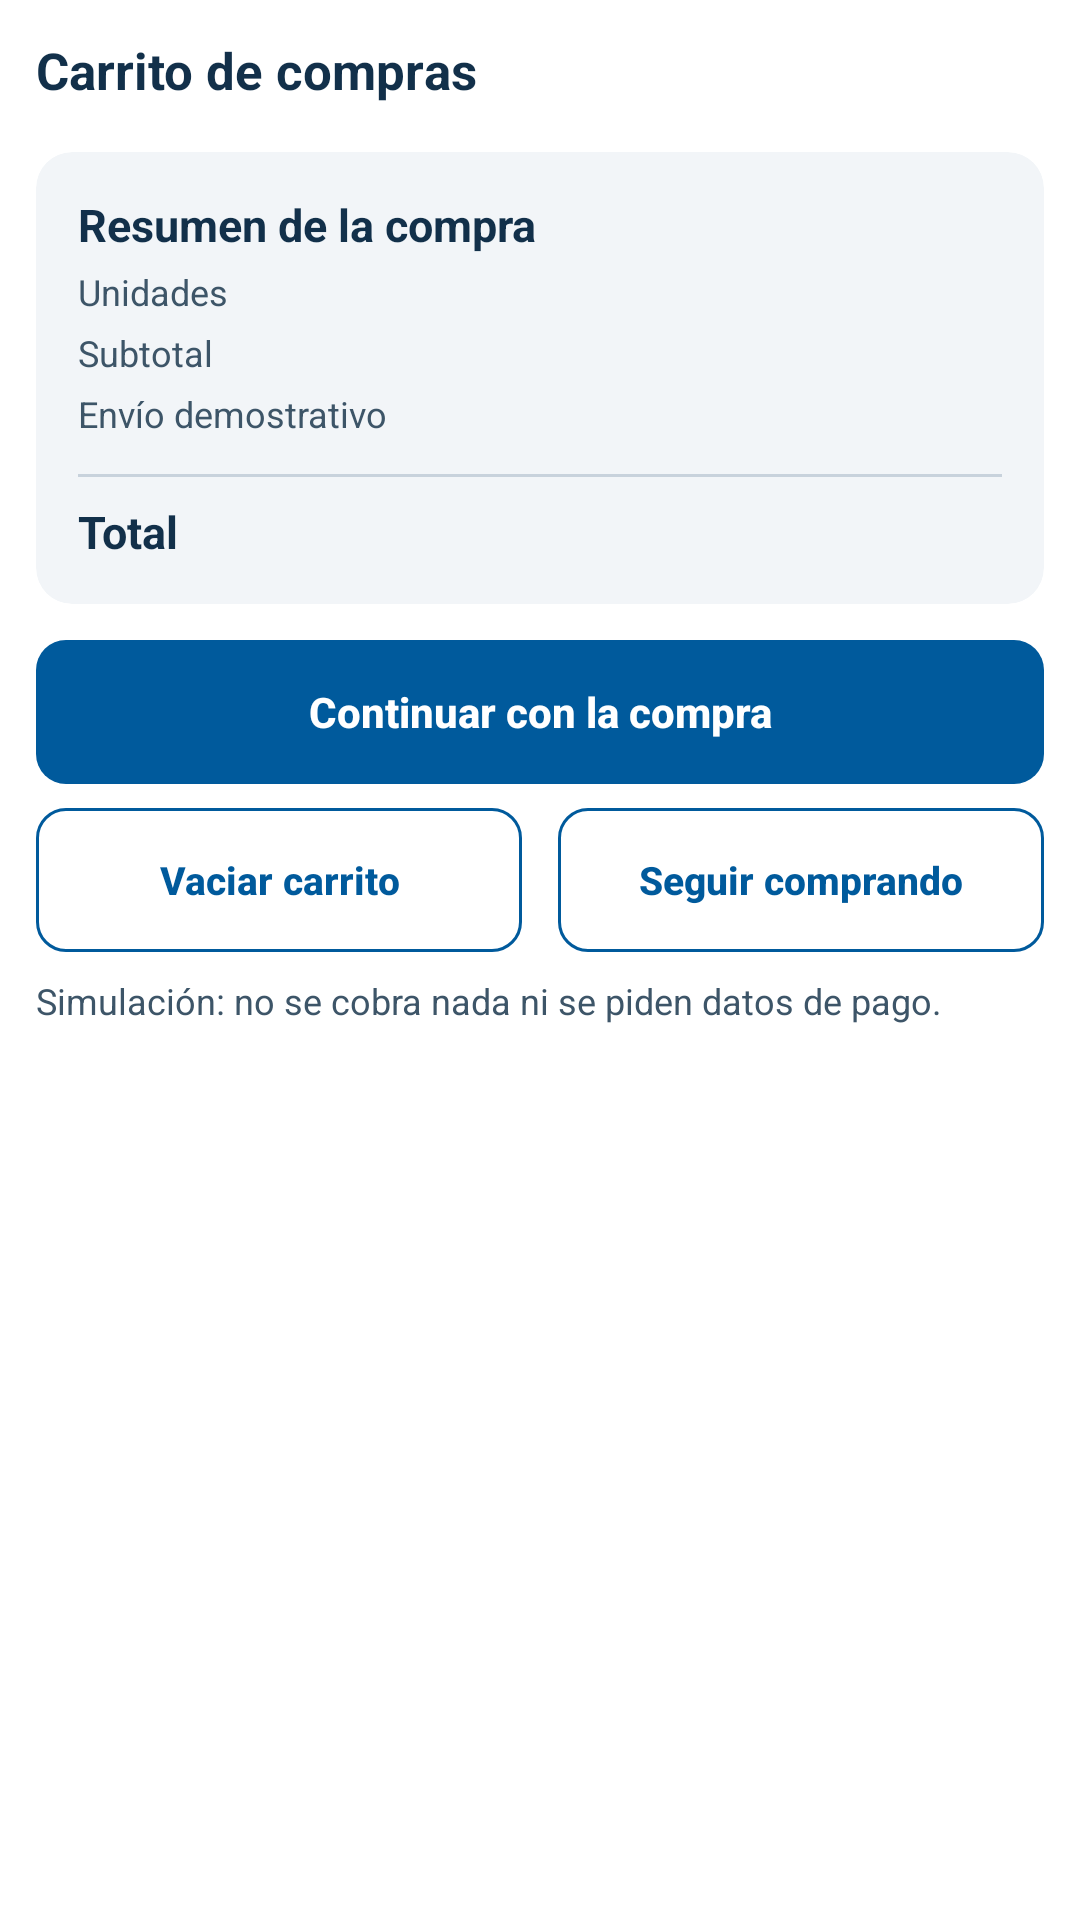

Produce the Android XML layout that renders to this screen, including the resource entries it uses.
<!-- AndroidManifest.xml: application theme Theme.SportPlus -->
<!-- res/layout/fragment_carrito.xml -->
<?xml version="1.0" encoding="utf-8"?>
<FrameLayout xmlns:android="http://schemas.android.com/apk/res/android"
    xmlns:app="http://schemas.android.com/apk/res-auto"
    xmlns:tools="http://schemas.android.com/tools"
    android:layout_width="match_parent"
    android:layout_height="match_parent">

    <ScrollView
        android:id="@+id/layoutContenido"
        android:layout_width="match_parent"
        android:layout_height="match_parent"
        android:fillViewport="true">

        <LinearLayout
            android:layout_width="match_parent"
            android:layout_height="wrap_content"
            android:orientation="vertical"
            android:padding="@dimen/screen_margin">

            <TextView
                android:layout_width="match_parent"
                android:layout_height="wrap_content"
                android:text="@string/carrito_titulo"
                android:textAppearance="@style/TextAppearance.SportPlus.ScreenTitle" />

            <androidx.recyclerview.widget.RecyclerView
                android:id="@+id/rvLineas"
                android:layout_width="match_parent"
                android:layout_height="wrap_content"
                android:layout_marginStart="-4dp"
                android:layout_marginTop="@dimen/space_s"
                android:layout_marginEnd="-4dp"
                android:nestedScrollingEnabled="false"
                android:overScrollMode="never"
                tools:listitem="@layout/item_carrito" />

            <com.google.android.material.card.MaterialCardView
                style="@style/Widget.SportPlus.Card.Soft"
                android:layout_width="match_parent"
                android:layout_height="wrap_content"
                android:layout_marginTop="@dimen/space_s">

                <LinearLayout
                    android:layout_width="match_parent"
                    android:layout_height="wrap_content"
                    android:orientation="vertical"
                    android:padding="14dp">

                    <TextView
                        android:layout_width="match_parent"
                        android:layout_height="wrap_content"
                        android:text="@string/resumen_titulo"
                        android:textAppearance="@style/TextAppearance.SportPlus.SubSection" />

                <LinearLayout
                    android:layout_width="match_parent"
                    android:layout_height="wrap_content"
                    android:layout_marginTop="@dimen/space_xs"
                    android:orientation="horizontal">

                    <TextView
                        android:layout_width="0dp"
                        android:layout_height="wrap_content"
                        android:layout_weight="1"
                        android:text="@string/unidades"
                        android:textAppearance="@style/TextAppearance.SportPlus.Support" />

                    <TextView
                        android:id="@+id/tvResumenUnidades"
                        android:layout_width="wrap_content"
                        android:layout_height="wrap_content"
                        android:textAppearance="@style/TextAppearance.SportPlus.SupportValue"
                        tools:text="$0" />
                </LinearLayout>

                <LinearLayout
                    android:layout_width="match_parent"
                    android:layout_height="wrap_content"
                    android:layout_marginTop="@dimen/space_xs"
                    android:orientation="horizontal">

                    <TextView
                        android:layout_width="0dp"
                        android:layout_height="wrap_content"
                        android:layout_weight="1"
                        android:text="@string/subtotal"
                        android:textAppearance="@style/TextAppearance.SportPlus.Support" />

                    <TextView
                        android:id="@+id/tvResumenSubtotal"
                        android:layout_width="wrap_content"
                        android:layout_height="wrap_content"
                        android:textAppearance="@style/TextAppearance.SportPlus.SupportValue"
                        tools:text="$0" />
                </LinearLayout>

                <LinearLayout
                    android:layout_width="match_parent"
                    android:layout_height="wrap_content"
                    android:layout_marginTop="@dimen/space_xs"
                    android:orientation="horizontal">

                    <TextView
                        android:layout_width="0dp"
                        android:layout_height="wrap_content"
                        android:layout_weight="1"
                        android:text="@string/envio"
                        android:textAppearance="@style/TextAppearance.SportPlus.Support" />

                    <TextView
                        android:id="@+id/tvResumenEnvio"
                        android:layout_width="wrap_content"
                        android:layout_height="wrap_content"
                        android:textAppearance="@style/TextAppearance.SportPlus.SupportValue"
                        tools:text="$0" />
                </LinearLayout>

                    <View
                        android:layout_width="match_parent"
                        android:layout_height="@dimen/stroke_default"
                        android:layout_marginTop="@dimen/space_m"
                        android:background="@color/colorBorder" />

                <LinearLayout
                    android:layout_width="match_parent"
                    android:layout_height="wrap_content"
                    android:layout_marginTop="@dimen/space_s"
                    android:orientation="horizontal">

                    <TextView
                        android:layout_width="0dp"
                        android:layout_height="wrap_content"
                        android:layout_weight="1"
                        android:text="@string/total"
                        android:textAppearance="@style/TextAppearance.SportPlus.Total" />

                    <TextView
                        android:id="@+id/tvResumenTotal"
                        android:layout_width="wrap_content"
                        android:layout_height="wrap_content"
                        android:textAppearance="@style/TextAppearance.SportPlus.Total"
                        tools:text="$0" />
                </LinearLayout>

                </LinearLayout>
            </com.google.android.material.card.MaterialCardView>

            <com.google.android.material.button.MaterialButton
                android:id="@+id/btnContinuar"
                style="@style/Widget.SportPlus.Button.Primary"
                android:layout_width="match_parent"
                android:layout_height="wrap_content"
                android:layout_marginTop="@dimen/space_m"
                android:text="@string/continuar_compra" />

            <LinearLayout
                android:layout_width="match_parent"
                android:layout_height="wrap_content"
                android:layout_marginTop="@dimen/space_s"
                android:orientation="horizontal">

                <com.google.android.material.button.MaterialButton
                    android:id="@+id/btnVaciar"
                    style="@style/Widget.SportPlus.Button.Secondary"
                    android:layout_width="0dp"
                    android:layout_height="wrap_content"
                    android:layout_marginEnd="6dp"
                    android:layout_weight="1"
                    android:text="@string/vaciar_carrito" />

                <com.google.android.material.button.MaterialButton
                    android:id="@+id/btnSeguirComprando"
                    style="@style/Widget.SportPlus.Button.Secondary"
                    android:layout_width="0dp"
                    android:layout_height="wrap_content"
                    android:layout_marginStart="6dp"
                    android:layout_weight="1"
                    android:text="@string/seguir_comprando" />
            </LinearLayout>

            <TextView
                android:layout_width="match_parent"
                android:layout_height="wrap_content"
                android:layout_marginTop="@dimen/space_s"
                android:layout_marginBottom="@dimen/space_s"
                android:text="@string/carrito_nota"
                android:textAppearance="@style/TextAppearance.SportPlus.Support" />
        </LinearLayout>
    </ScrollView>

    <LinearLayout
        android:id="@+id/cardVacio"
        android:layout_width="match_parent"
        android:layout_height="wrap_content"
        android:orientation="vertical"
        android:padding="@dimen/screen_margin"
        android:visibility="gone"
        tools:visibility="visible">

        <TextView
            android:layout_width="match_parent"
            android:layout_height="wrap_content"
            android:text="@string/carrito_titulo"
            android:textAppearance="@style/TextAppearance.SportPlus.ScreenTitle" />

        <com.google.android.material.card.MaterialCardView
            style="@style/Widget.SportPlus.Card.Soft"
            android:layout_width="match_parent"
            android:layout_height="wrap_content"
            android:layout_marginTop="@dimen/space_m">

            <LinearLayout
                android:layout_width="match_parent"
                android:layout_height="wrap_content"
                android:gravity="center_horizontal"
                android:orientation="vertical"
                android:padding="@dimen/space_l">

                <ImageView
                    android:layout_width="32dp"
                    android:layout_height="32dp"
                    android:layout_marginTop="@dimen/space_l"
                    android:importantForAccessibility="no"
                    android:src="@drawable/ic_cart"
                    app:tint="@color/colorTextSecondary" />

                <TextView
                    android:layout_width="wrap_content"
                    android:layout_height="wrap_content"
                    android:layout_marginTop="@dimen/space_l"
                    android:gravity="center"
                    android:text="@string/vacio_titulo"
                    android:textAppearance="@style/TextAppearance.SportPlus.Section" />

                <TextView
                    android:layout_width="wrap_content"
                    android:layout_height="wrap_content"
                    android:layout_marginTop="@dimen/space_xs"
                    android:gravity="center"
                    android:text="@string/vacio_texto"
                    android:textAppearance="@style/TextAppearance.SportPlus.Support" />

                <com.google.android.material.button.MaterialButton
                    android:id="@+id/btnIrCatalogo"
                    style="@style/Widget.SportPlus.Button.Primary"
                    android:layout_width="wrap_content"
                    android:layout_height="wrap_content"
                    android:layout_marginTop="@dimen/space_m"
                    android:minWidth="180dp"
                    android:text="@string/ir_catalogo" />
            </LinearLayout>
        </com.google.android.material.card.MaterialCardView>
    </LinearLayout>
</FrameLayout>
<!-- res/layout/item_carrito.xml (included above) -->
<?xml version="1.0" encoding="utf-8"?>
<com.google.android.material.card.MaterialCardView xmlns:android="http://schemas.android.com/apk/res/android"
    xmlns:app="http://schemas.android.com/apk/res-auto"
    xmlns:tools="http://schemas.android.com/tools"
    style="@style/Widget.SportPlus.Card"
    android:layout_width="match_parent"
    android:layout_height="wrap_content"
    android:layout_margin="@dimen/space_xs">

    <LinearLayout
        android:layout_width="match_parent"
        android:layout_height="wrap_content"
        android:orientation="vertical"
        android:padding="10dp">

        <LinearLayout
            android:layout_width="match_parent"
            android:layout_height="wrap_content"
            android:orientation="horizontal">

            <ImageView
                android:id="@+id/ivProductoCarrito"
                android:layout_width="@dimen/image_cart_size"
                android:layout_height="@dimen/image_cart_size"
                android:background="@drawable/bg_image_box"
                android:contentDescription="@string/cd_img_zapatillas"
                android:padding="6dp"
                android:scaleType="fitCenter"
                android:src="@drawable/img_producto_zapatillas" />

            <LinearLayout
                android:layout_width="0dp"
                android:layout_height="wrap_content"
                android:layout_marginStart="@dimen/space_m"
                android:layout_weight="1"
                android:orientation="vertical">

                <TextView
                    android:id="@+id/tvNombreCarrito"
                    android:layout_width="match_parent"
                    android:layout_height="wrap_content"
                    android:text="@string/producto_zapatillas_nombre"
                    android:textAppearance="@style/TextAppearance.SportPlus.CartItemName" />

                <TextView
                    android:id="@+id/tvSubtotalLinea"
                    android:layout_width="match_parent"
                    android:layout_height="wrap_content"
                    android:layout_marginTop="@dimen/space_xs"
                    android:textAppearance="@style/TextAppearance.SportPlus.Support"
                    tools:text="Subtotal: $389.900" />
            </LinearLayout>
        </LinearLayout>

        <LinearLayout
            android:layout_width="match_parent"
            android:layout_height="wrap_content"
            android:layout_marginTop="14dp"
            android:gravity="center_vertical"
            android:orientation="horizontal">

            <com.google.android.material.button.MaterialButton
                android:id="@+id/btnMenos"
                style="@style/Widget.SportPlus.Button.Quantity"
                android:layout_width="@dimen/touch_target"
                android:layout_height="@dimen/touch_target"
                android:contentDescription="@string/cd_menos"
                android:text="@string/simbolo_menos" />

            <TextView
                android:id="@+id/tvCantidad"
                android:layout_width="@dimen/touch_target"
                android:layout_height="@dimen/touch_target"
                android:layout_marginStart="@dimen/space_xs"
                android:layout_marginEnd="@dimen/space_xs"
                android:background="@drawable/bg_quantity"
                android:gravity="center"
                android:textAppearance="@style/TextAppearance.SportPlus.QuantityValue"
                tools:text="1" />

            <com.google.android.material.button.MaterialButton
                android:id="@+id/btnMas"
                style="@style/Widget.SportPlus.Button.Quantity"
                android:layout_width="@dimen/touch_target"
                android:layout_height="@dimen/touch_target"
                android:contentDescription="@string/cd_mas"
                android:text="@string/simbolo_mas" />

            <View
                android:layout_width="0dp"
                android:layout_height="1dp"
                android:layout_weight="1" />

            <com.google.android.material.button.MaterialButton
                android:id="@+id/btnEliminar"
                style="@style/Widget.SportPlus.Button.Secondary"
                android:layout_width="100dp"
                android:layout_height="wrap_content"
                android:text="@string/eliminar" />
        </LinearLayout>
    </LinearLayout>
</com.google.android.material.card.MaterialCardView>
<!-- resources referenced by this layout -->
<resources>
  <color name="colorBorder">#C8D2DC</color>
  <color name="colorTextSecondary">#3D5568</color>
  <dimen name="image_cart_size">60dp</dimen>
  <dimen name="screen_margin">12dp</dimen>
  <dimen name="space_l">16dp</dimen>
  <dimen name="space_m">12dp</dimen>
  <dimen name="space_s">8dp</dimen>
  <dimen name="space_xs">4dp</dimen>
  <dimen name="stroke_default">1dp</dimen>
  <dimen name="touch_target">48dp</dimen>
  <string name="carrito_nota">Simulación: no se cobra nada ni se piden datos de pago.</string>
  <string name="carrito_titulo">Carrito de compras</string>
  <string name="cd_img_zapatillas">Ilustración de las zapatillas EvoRun Pro</string>
  <string name="cd_mas">Aumentar la cantidad</string>
  <string name="cd_menos">Disminuir la cantidad</string>
  <string name="continuar_compra">Continuar con la compra</string>
  <string name="eliminar">Eliminar</string>
  <string name="envio">Envío demostrativo</string>
  <string name="ir_catalogo">Ir al catálogo</string>
  <string name="producto_zapatillas_nombre">Zapatillas EvoRun Pro</string>
  <string name="resumen_titulo">Resumen de la compra</string>
  <string name="seguir_comprando">Seguir comprando</string>
  <string name="simbolo_mas">+</string>
  <string name="simbolo_menos">−</string>
  <string name="subtotal">Subtotal</string>
  <string name="total">Total</string>
  <string name="unidades">Unidades</string>
  <string name="vaciar_carrito">Vaciar carrito</string>
  <string name="vacio_texto">Agrega productos desde el catálogo.</string>
  <string name="vacio_titulo">Tu carrito está vacío</string>
  <style name="TextAppearance.SportPlus.CartItemName" parent="TextAppearance.SportPlus">
          <item name="android:textSize">@dimen/text_body</item>
          <item name="android:textColor">@color/colorPrimary</item>
          <item name="android:textStyle">bold</item>
      </style>
  <style name="TextAppearance.SportPlus.Section" parent="TextAppearance.SportPlus">
          <item name="android:textSize">@dimen/text_section</item>
          <item name="android:textColor">@color/colorSecondaryDark</item>
          <item name="android:textStyle">bold</item>
      </style>
  <style name="TextAppearance.SportPlus.Support" parent="TextAppearance.SportPlus">
          <item name="android:textSize">@dimen/text_support</item>
          <item name="android:textColor">@color/colorTextSecondary</item>
      </style>
  <style name="TextAppearance.SportPlus.SupportValue" parent="TextAppearance.SportPlus">
          <item name="android:textSize">@dimen/text_support</item>
          <item name="android:textColor">@color/colorSecondaryDark</item>
      </style>
  <style name="Widget.SportPlus.Card.Soft" parent="Widget.SportPlus.Card">
          <item name="cardBackgroundColor">@color/colorBackground</item>
          <item name="cardCornerRadius">@dimen/radius_block</item>
          <item name="strokeWidth">0dp</item>
      </style>
  <color name="colorBackground">#F2F5F8</color>
  <dimen name="radius_notice">8dp</dimen>
  <color name="colorSecondaryDark">#12304A</color>
  <color name="colorPrimary">#005A9C</color>
  <color name="colorWhite">#FFFFFF</color>
  <style name="TextAppearance.SportPlus" parent="TextAppearance.AppCompat">
          <item name="android:textColor">@color/colorSecondaryDark</item>
      </style>
  <dimen name="text_body">13sp</dimen>
  <dimen name="text_section">16sp</dimen>
  <dimen name="text_screen_title">17sp</dimen>
  <dimen name="text_subsection">15sp</dimen>
  <dimen name="text_support">12sp</dimen>
  <dimen name="text_button">14sp</dimen>
  <dimen name="radius_button">10dp</dimen>
  <dimen name="text_quantity_symbol">20sp</dimen>
  <color name="colorField">#5B7286</color>
  <dimen name="radius_field">8dp</dimen>
  <dimen name="text_button_small">13sp</dimen>
  <dimen name="radius_card">10dp</dimen>
  <dimen name="radius_block">12dp</dimen>
  <color name="colorSelected">#DCEAF6</color>
</resources>
